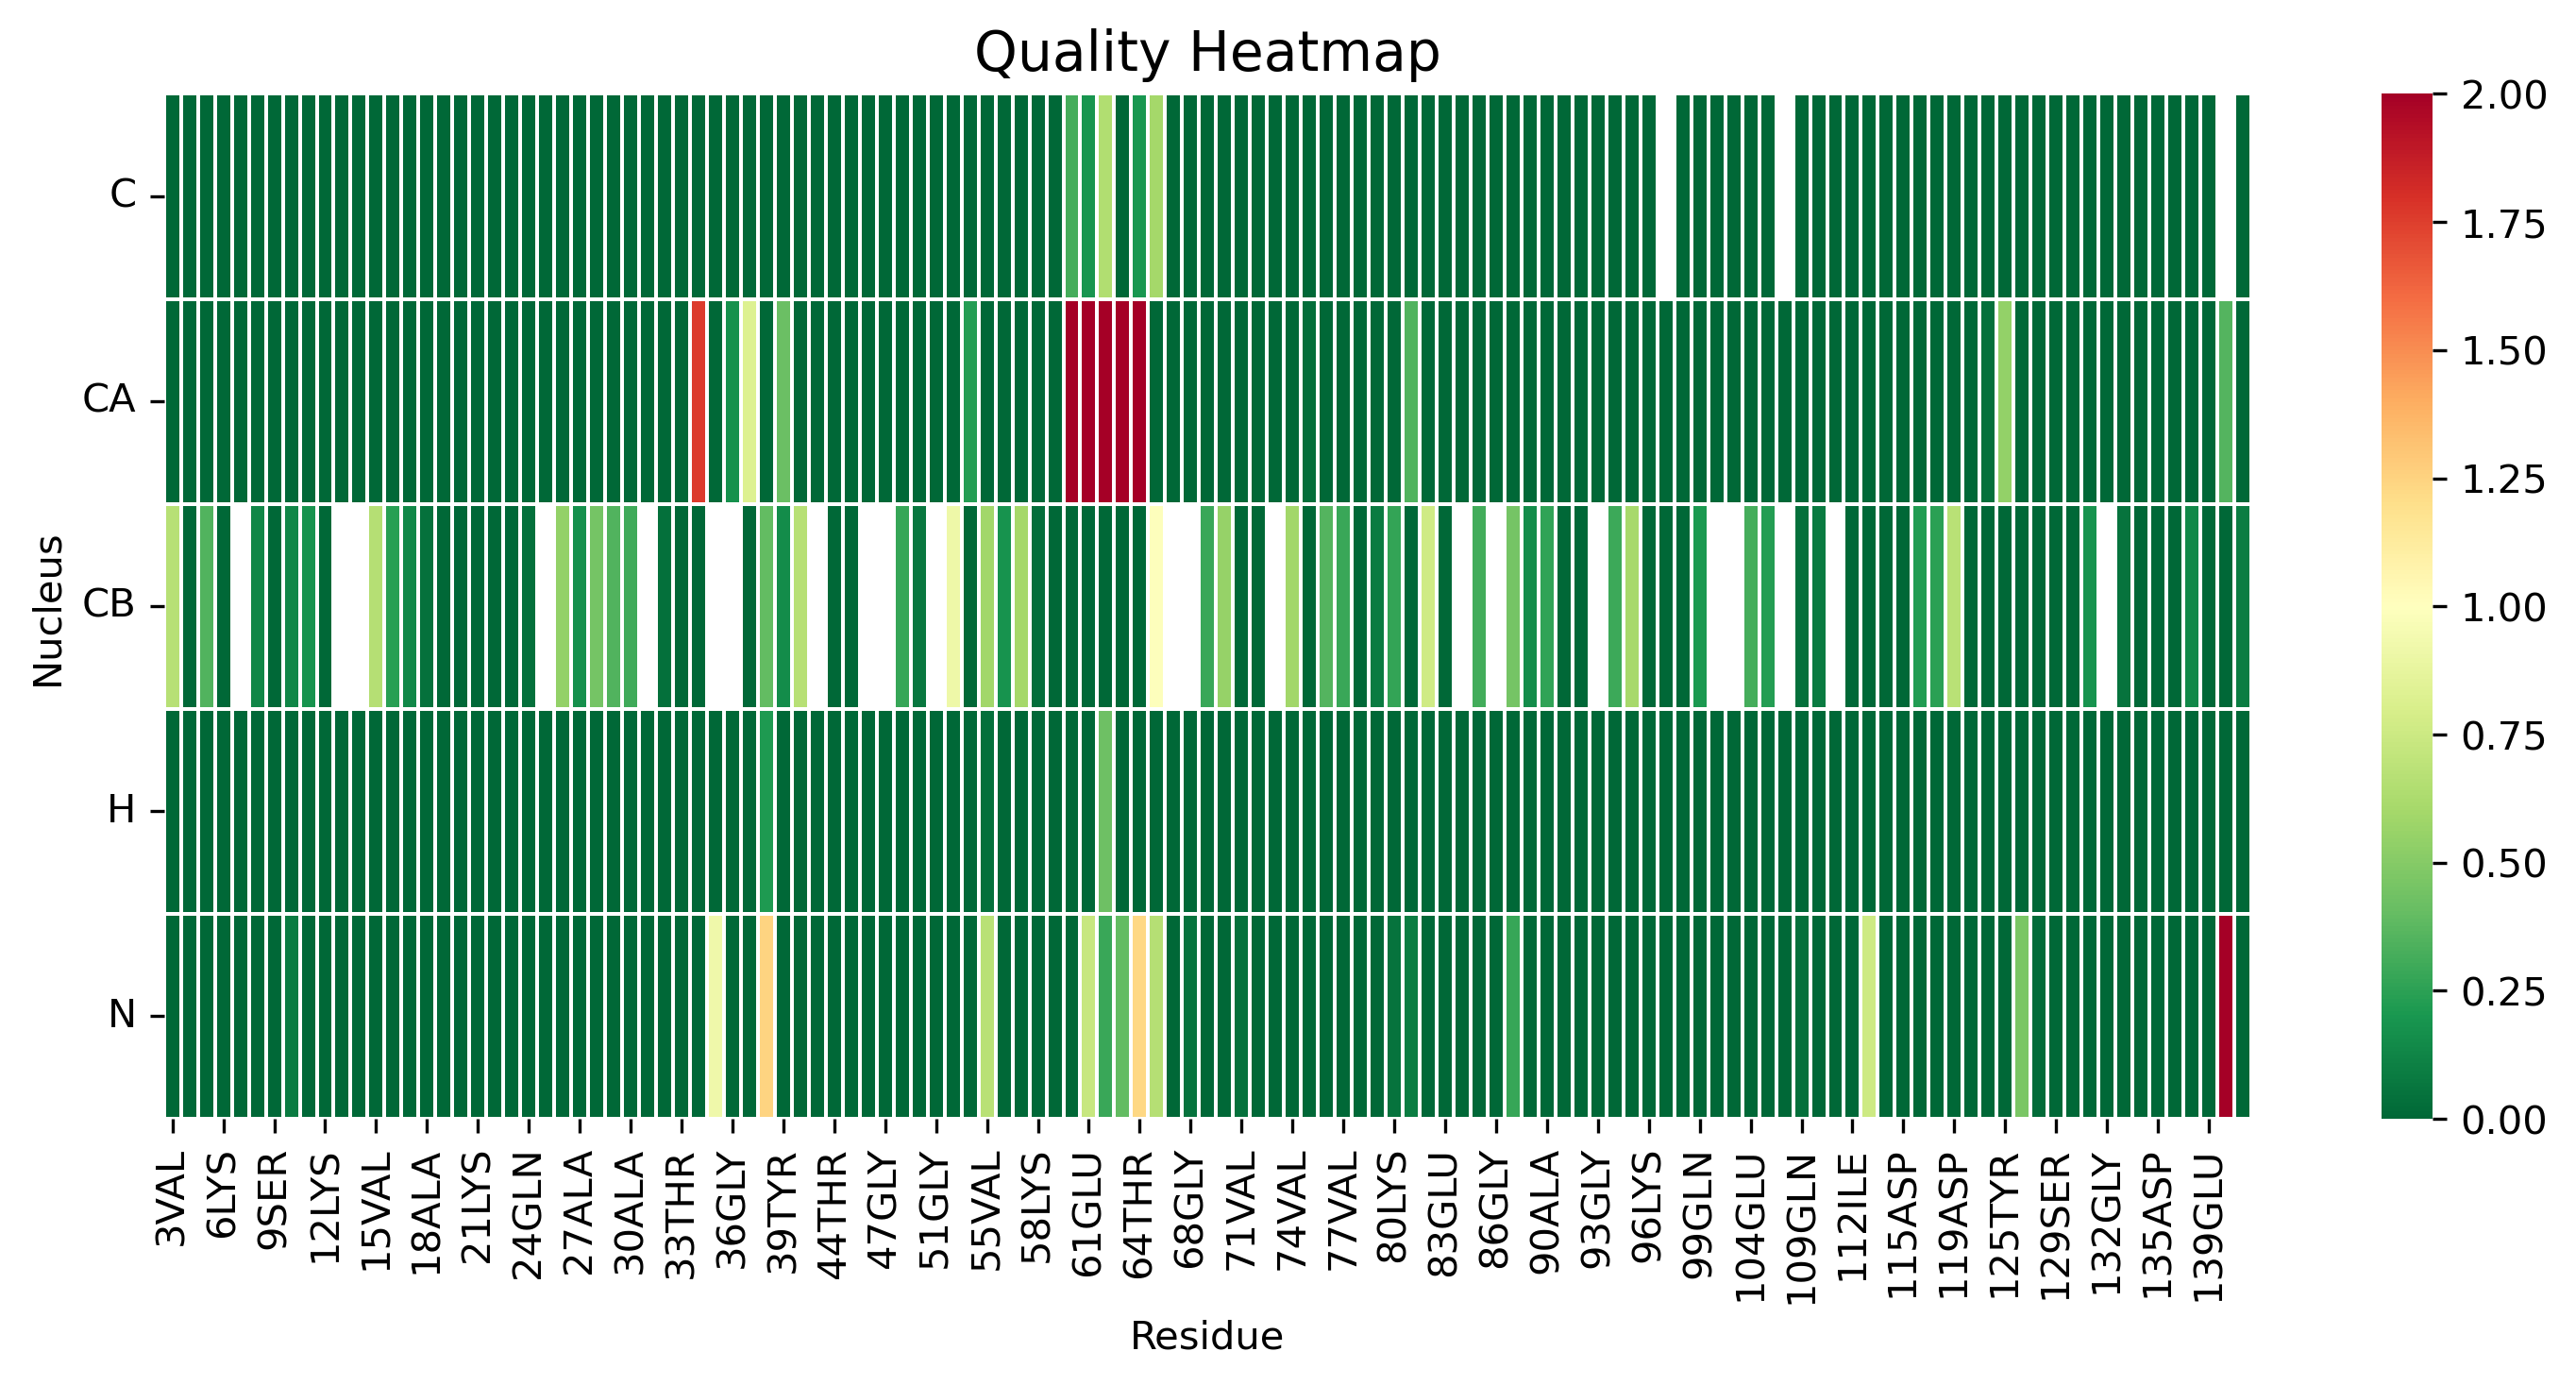

Source data for this figure (header and first rows):
, 3VAL, 4PHE, 5MET, 6LYS, 7GLY, 8LEU, 9SER, 10LYS, 11ALA, 12LYS, 13GLU, 14GLY, 15VAL, 16VAL, 17ALA, 18ALA, 19ALA, 20GLU, 21LYS, 22THR, 23LYS, 24GLN, 25GLY
C, 0.0, 0.0, 0.0, 0.0, 0.0, 0.0, 0.0, 0.0, 0.0, 0.0, 0.0, 0.0, 0.0, 0.0, 0.0, 0.0, 0.0, 0.0, 0.0, 0.0, 0.0, 0.0, 0.0
CA, 0.0, 0.0, 0.0, 0.0, 0.0, 0.0, 0.0, 0.0, 0.0, 0.0, 0.0, 0.0, 0.0, 0.0, 0.0, 0.0, 0.0, 0.0, 0.0, 0.0, 0.0, 0.0, 0.0
CB, 0.6669, 0.0, 0.3459, 0.0, , 0.1294, 0.0, 0.1271, 0.1825, 0.0, , , 0.6567, 0.2387, 0.1336, 0.04579, 0.0, 0.0, 0.0, 0.0, 0.0, 0.03515, 
H, 0.0, 0.0, 0.0, 0.0, 0.0, 0.0, 0.0, 0.0, 0.0, 0.0, 0.0, 0.0, 0.0, 0.0, 0.0, 0.0, 0.0, 0.0, 0.0, 0.0, 0.0, 0.0, 0.0
N, 0.0, 0.0, 0.0, 0.0, 0.0, 0.0, 0.0, 0.07882, 0.0, 0.0, 0.0, 0.0, 0.0, 0.0, 0.0, 0.0, 0.0, 0.0, 0.0, 0.0, 0.0, 0.0, 0.0
